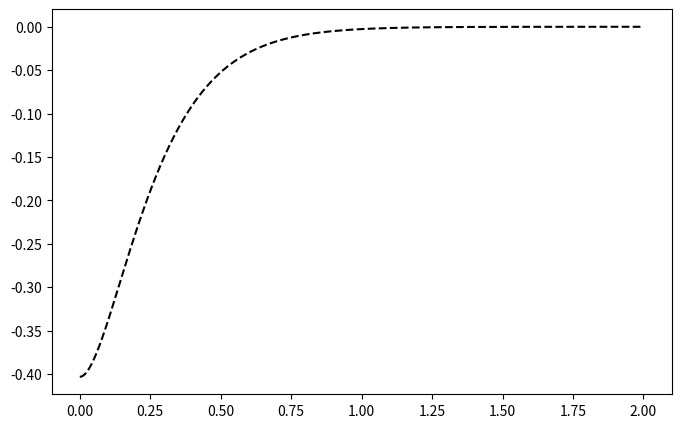
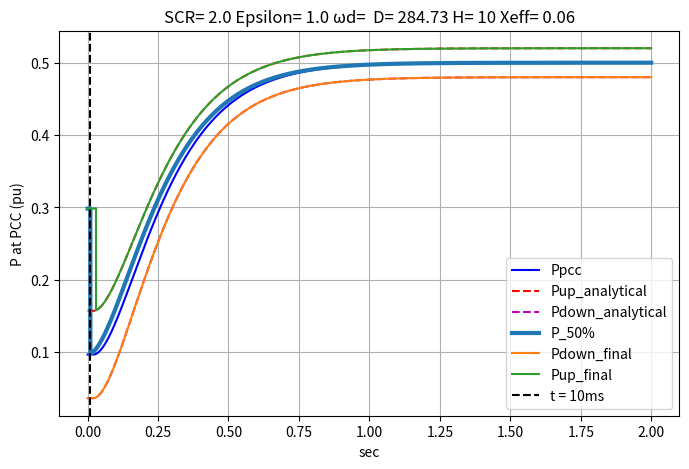

The matplotlib source for these figures, in order:

import pandas as pd
import scipy.io
import matplotlib.pyplot as plt
import math
import numpy as np


def EventOnZgrid_up(Z1,Z2):
    #INITIALLY Z1 and Z2 are connected in parallel and then Z2 is disconnected
    # Code block
    Zgrid_initial = Z1 * Z2 / (Z1 + Z2)  # Initially Z1 and Z2 are connected in paralell
    Zgrid_final = Z1  # After the event ONLY Z1 is connected


    Delta_ZGrid = Zgrid_initial - Zgrid_final  # Variation in Zgrid
    print("EventOnZgrid_up")
    print("SCR initial", 1 / Zgrid_initial)
    print("SCR final", 1 / Zgrid_final)
    print("Delta X GRID ", Delta_ZGrid)
    return Delta_ZGrid,Zgrid_initial   # (optional)

def EventOnZgrid_down(Z1,Z2):
    # INITIALLY only Z1 is connected and then Z1 and Z2 are connected in parallel
    # Code block
    Zgrid_initial = Z1  # Z1 is connected
    Zgrid_final = Z1 * Z2 / (Z1 + Z2)  # Z1 and Z2 are connected
    Delta_ZGrid = (Zgrid_initial - Zgrid_final)


    print("EventOnZgrid_down")
    print("SCR initial", 1 / Zgrid_initial)
    print("SCR final", 1 / Zgrid_final)
    print("Delta X GRID ", Delta_ZGrid)
    return Delta_ZGrid,Zgrid_initial  # (optional)


def delay_signal(delay_ms,fs,signal):
    delay_samples = int((delay_ms / 1000) * 1 / fs)
    signal_delayed = np.concatenate((np.full(delay_samples, signal[0]), signal))[:len(signal)]
    return signal_delayed

def GetDeltaP(D,H,Xtotal_initial,P0):
    print("Second Order Function OverDAMPED")
    alpha = D / (2 * H)
    betha = wb / (2 * H * Xtotal_initial)
    p1 = (alpha - np.sqrt(alpha ** 2 - 4 * betha)) / 2
    p2 = (alpha + np.sqrt(alpha ** 2 - 4 * betha)) / 2

    epsilon = (p1 + p2) / (2 * np.sqrt(p1 * p2))  # Damping ratio of the second order response
    wn = np.sqrt(p1 * p2)
    wd = wn * math.sqrt(epsilon ** 2 - 1)

    print("epsilon", epsilon)
    print("Natural freq. (rad/s)", wn)
    print("Damped freq. (rad/s)", wd)

    A = (2 * H * (-p1) + D) / (p2 - p1) / (2 * H)
    B = (2 * H * (-p2) + D) / (p1 - p2) / (2 * H)

    Ppeak = P0 * DeltaXtotal / (Xtotal_initial * (np.sqrt((D ** 2) - 8 * H * wb / Xtotal_initial)))
    DeltaP = Ppeak * ((D - 2 * H * p1) * np.exp(-p1 * t_DeltaP) - (D - 2 * H * p2) * np.exp(-p2 * t_DeltaP))
    DeltaP1 = DeltaXtotal * P0 / Xtotal_initial * (
                A * np.exp(-p1 * t_DeltaP) + B * np.exp(-p2 * t_DeltaP))  # Same as Delta P only another way to get it
    P1 = P0 - DeltaP1
    P = P0 - DeltaP
    return DeltaP,Ppeak,epsilon

def GetTunnel(Ppeak):
    Tunnel = max(0.02, 0.05 * Ppeak)
    return Tunnel
#Variables needed to be fulfilled in order to implement the envelops

EventOnZgrid= "up" # Can be "up" or "down"
Z1=0.5 # Impedance Z1
Z2=0.5 # Impedance Z2

D=284.73 #Damping constant of the VSM control
H=10 #Inertia constant (s)
wb=314 # Base angular frequency(rad/s)
xtr=0.06 #Transformer reactance (pu)
Ugrid=1 # RMS voltage Ugrid (pu)
Uconv=1 # RMS voltage Uconverter (pu)
Xeff=xtr # effective reactance (pu)
EMT= True  # Can be "True" or "False" EMT is activated (20ms for the measures)
P0=0.5 # Initial power (pu)
Delta_ZGrid = 0 #Initial Value for Delta_ZGrid

if EventOnZgrid == "up":
    Delta_ZGrid = EventOnZgrid_up(Z1,Z2)[0]
elif EventOnZgrid == "down":
    Delta_ZGrid = EventOnZgrid_down(Z1, Z2)[0]
else:
    print("Invalid mode")


#second Order system

# Define the time vector for simulation
Start_Time = 0
End_Time = 2
NbPoints = 10000
t_DeltaP = np.linspace(Start_Time, End_Time, NbPoints)  # From Start_Time to End_Time
fs = (End_Time - Start_Time) / NbPoints  # Sampling frequency (Hz)

# Calculating VARIABLES that need to be defined to calculate DeltaP
Xtotal_initial = Xeff + EventOnZgrid_up(Z1, Z2)[1]  # X total initial that is equal to Xeff+Xgrid inital
DeltaXtotal = Delta_ZGrid  # Variation in Xtotal

#Defining margins for H and D

Ratio_H_D_UP = 0.1 # Use to have two more values for D and H: D*(1+Ratio_H_D_UP), H*(1+Ratio_H_D_UP)
Ratio_H_D_Down = 0.1 # Use to have two more values for D and H: D*(1-Ratio_H_D_Down), H*(1-Ratio_H_D_Down)

# Defining arrays to consider DeltaP for different H and D
DeltaP_array = []
Ppeak_array = []
Tunnel = []

D_array=[D,D*(1+Ratio_H_D_UP),D*(1-Ratio_H_D_Down)]
H_array=[H,H*(1-Ratio_H_D_UP),H*(1+Ratio_H_D_Down)]
print("Set of D values to be considered:",D_array)
print("Set of H values to be considered", H_array)

#Retrieving the second order response and the Tunnel that will be used in the Margins
DeltaP, Ppeak, epsilon = GetDeltaP(D_array[0], H_array[0], Xtotal_initial, P0)
Tunnel = GetTunnel(Ppeak)

# Deactivate only to see the analitical response of Delta¨P
# Create the plot
plt.figure(figsize=(8, 5))  # Set figure size
plt.plot(t_DeltaP, DeltaP, label="Ppcc", color='black', linestyle='--')  # First plot



#Creating Envelops
MargeUp=0.1 # This is the Margin up used in DeltaP*(1+-MarginUp)+Tunnel
MargeDown=0.1 # This is the Margin down used in DeltaP*(1+-MargeDown)+Tunnel


if DeltaP[0]>0:
    P_up_anal = DeltaP*(1+MargeUp)+Tunnel + P0
    P_down_anal = DeltaP*(1-MargeDown)-Tunnel+P0

else:
    P_up_anal = DeltaP*(1-MargeUp)+Tunnel+P0
    P_down_anal = DeltaP*(1+MargeDown)-Tunnel+P0

#Envelop of 50% of Delta before t=10ms and after that it takes DeltaP
P_50Prc = P0+ np.where(t_DeltaP < 0.01, DeltaP*0.5 , DeltaP)

#From different possibilities , we select the max value for Envelop UP and the MIN value for envelop DOWN
P_up_finale = np.maximum(P_up_anal,P_50Prc)
P_down_finale = np.minimum(P_down_anal,P_50Prc)
P_PCC= P0+DeltaP

#Adding delays when the simulation is done in EMT
if EMT:
    # Delay settings
    delay_ms = 20 # 20 ms of delay for EMT simulations
    shift_Time = 0
    # Pad with the initial value instead of zero
    initial_value = P_up_finale[0]
    P_up_finale = delay_signal(delay_ms, fs, P_up_finale)
    P_down_finale = delay_signal(delay_ms, fs, P_down_finale)
    P_PCC = delay_signal(delay_ms, fs, P_PCC)
    P_up_anal =delay_signal(delay_ms, fs, P_up_anal)
    P_down_anal = delay_signal(delay_ms, fs , P_down_anal)
else:
    shift_Time = 0
    delay_samples=0
    initial_value = P_up_finale[0]

# Create the plot
plt.figure(figsize=(8, 5))  # Set figure size
plt.plot(t_DeltaP+shift_Time,P_PCC, label="Ppcc", color='b', linestyle='-')  # First plot

plt.plot(t_DeltaP+shift_Time,P_up_anal, label="Pup_analytical", color='r', linestyle='--')  # First plot
plt.plot(t_DeltaP+shift_Time,P_down_anal, label="Pdown_analytical", color='m', linestyle='--')  # First plot
plt.plot(t_DeltaP+shift_Time,P_50Prc, label="P_50%", linewidth='3')  # First plot
plt.plot(t_DeltaP+shift_Time,P_down_finale, label="Pdown_final")  # First plot
plt.plot(t_DeltaP+shift_Time,P_up_finale, label="Pup_final")  # First plot


# Add vertical line at t = 10 seconds
plt.axvline(x=0.010, color='black', linestyle='--', label='t = 10ms')

# Add labels, title, and legend
plt.xlabel("sec")
plt.ylabel("P at PCC (pu)")
plt.title("SCR= "+str(1/Z1) + " Epsilon= " + str(round(epsilon,3)) + " ωd= " + " D= " + str(D) + " H= " +str(H) + " Xeff= " + str(Xeff))
plt.legend()  # Show legend

# Show the plot
plt.grid(True)  # Add grid for better visualization
plt.show()

